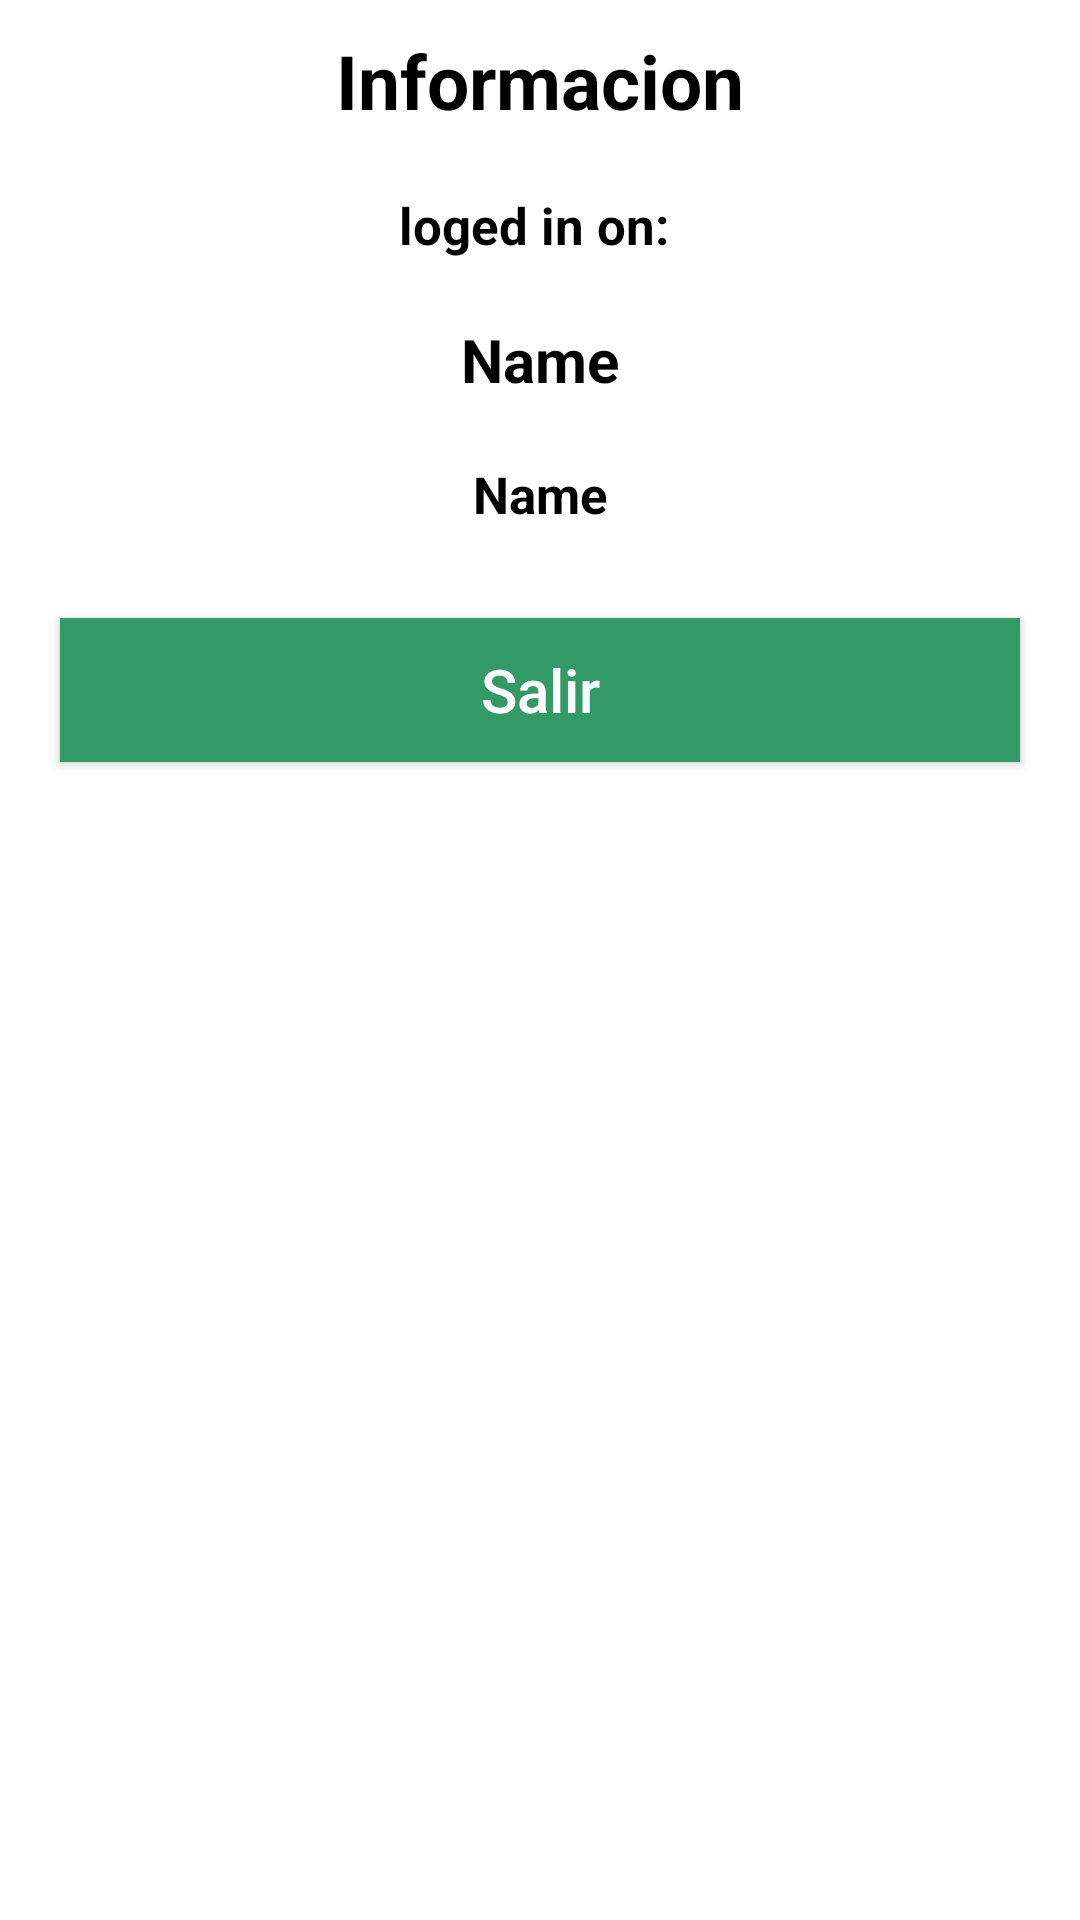

Here is an Android app screen rendered from its layout file. Give the layout XML and the strings, colors and styles it references.
<!-- AndroidManifest.xml: application theme Theme.FinanzasApp147324 -->
<!-- res/layout/activity_account.xml -->
<?xml version="1.0" encoding="utf-8"?>
<LinearLayout xmlns:android="http://schemas.android.com/apk/res/android"
    xmlns:app="http://schemas.android.com/apk/res-auto"
    xmlns:tools="http://schemas.android.com/tools"
    android:layout_width="match_parent"
    android:layout_height="match_parent"
    android:orientation="vertical"
    tools:context=".AccountActivity">


    <TextView
        android:layout_width="match_parent"
        android:layout_height="wrap_content"
        android:text="Informacion"
        android:textColor="#000"
        android:textSize="25sp"
        android:textStyle="bold"
        android:gravity="center"
        android:layout_margin="10dp"/>

    <TextView
        android:id="@+id/logedInOn"
        android:layout_width="match_parent"
        android:layout_height="wrap_content"
        android:text="loged in on: "
        android:textColor="#000"
        android:textSize="17sp"
        android:textStyle="bold"
        android:gravity="center"
        android:layout_margin="10dp"/>


    <TextView
        android:id="@+id/name"
        android:layout_width="match_parent"
        android:layout_height="wrap_content"
        android:text="Name"
        android:textColor="#000"
        android:textSize="20sp"
        android:textStyle="bold"
        android:gravity="center"
        android:layout_margin="10dp"/>

    <TextView
        android:id="@+id/email"
        android:layout_width="match_parent"
        android:layout_height="wrap_content"
        android:text="Name"
        android:textColor="#000"
        android:textSize="17sp"
        android:textStyle="bold"
        android:gravity="center"
        android:layout_margin="10dp"/>

    <Button
        android:id="@+id/btn_logout"
        android:layout_width="match_parent"
        android:layout_height="wrap_content"
        android:text="Salir"
        app:backgroundTint="@color/green"
        android:textAllCaps="false"
        android:background="#000000"
        android:textColor="#ffffff"
        android:textSize="20sp"
        android:layout_margin="20dp"/>



</LinearLayout>
<!-- resources referenced by this layout -->
<resources>
  <color name="green">#339966</color>
  <style name="Theme.FinanzasApp147324" parent="Theme.MaterialComponents.DayNight.DarkActionBar">
          
          <item name="colorPrimary">@color/green</item>
          <item name="colorPrimaryVariant">@color/green</item>
          <item name="colorOnPrimary">@color/white</item>
          
          <item name="colorSecondary">@color/teal_200</item>
          <item name="colorSecondaryVariant">@color/teal_700</item>
          <item name="colorOnSecondary">@color/black</item>
          
          <item name="android:statusBarColor" tools:targetApi="l">?attr/colorPrimaryVariant</item>
          
      </style>
  <color name="white">#FFFFFFFF</color>
  <color name="teal_200">#FF03DAC5</color>
  <color name="teal_700">#FF018786</color>
  <color name="black">#FF000000</color>
</resources>
